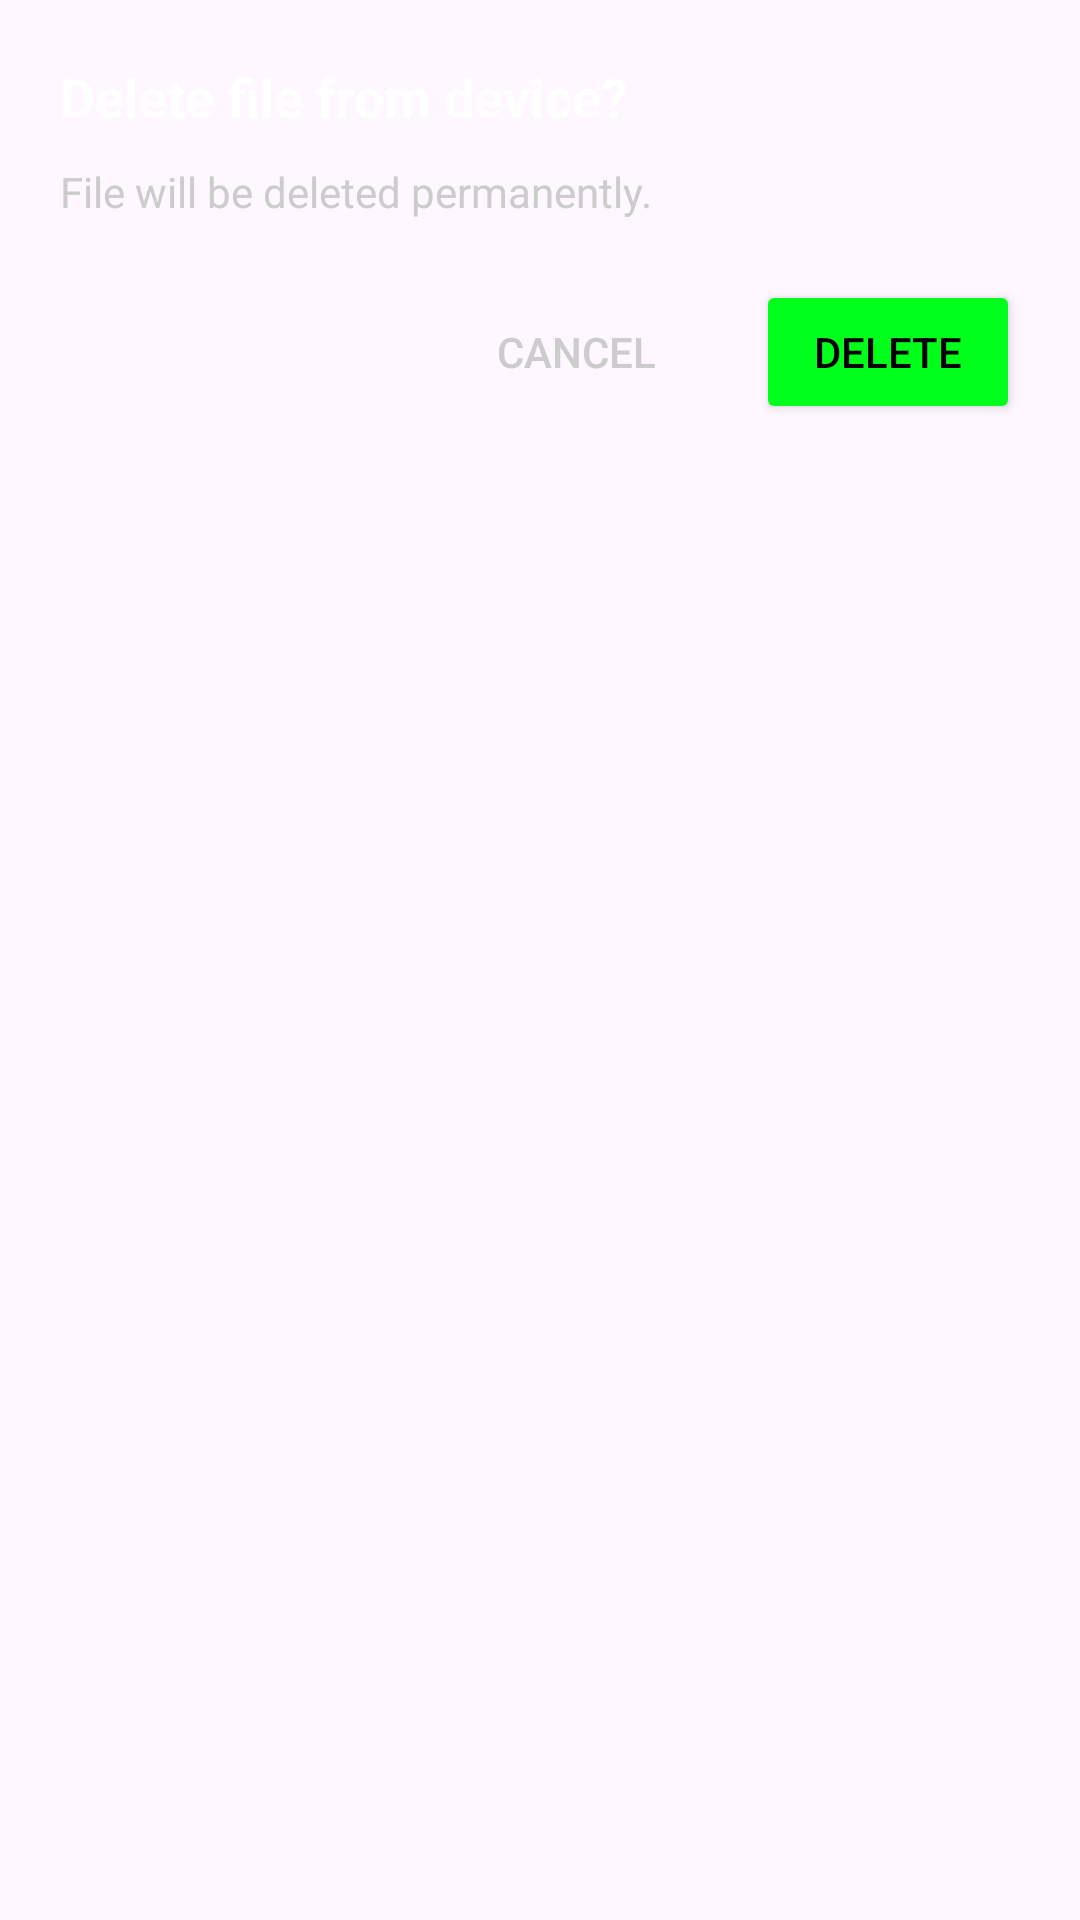

Layout XML and referenced resources for this Android screen:
<!-- AndroidManifest.xml: application theme Theme.VideoEditingApp -->
<!-- res/layout/deleting_dialog.xml -->
<?xml version="1.0" encoding="utf-8"?>
<LinearLayout xmlns:android="http://schemas.android.com/apk/res/android"
    android:orientation="vertical"
    android:background="@drawable/rounded_bg_dialog"
    android:backgroundTint="@color/appbackground"
    android:padding="20dp"
    android:layout_width="match_parent"
    android:layout_height="wrap_content">

    <TextView
        android:id="@+id/dialogTitle"
        android:layout_width="match_parent"
        android:layout_height="wrap_content"
        android:text="@string/delete_file_from_device"
        android:textColor="@android:color/white"
        android:textStyle="bold"
        android:textSize="18sp" />

    <TextView
        android:id="@+id/dialogMessage"
        android:layout_width="match_parent"
        android:layout_height="wrap_content"
        android:text="@string/file_will_be_deleted_permanently"
        android:textColor="#CCCCCC"
        android:textSize="14sp"
        android:layout_marginTop="10dp" />

    <LinearLayout
        android:layout_width="match_parent"
        android:layout_height="wrap_content"
        android:orientation="horizontal"
        android:gravity="end"
        android:layout_marginTop="20dp">

        <Button
            android:id="@+id/btnCancel"
            android:layout_width="wrap_content"
            android:layout_height="wrap_content"
            android:text="@string/cancel"
            android:textColor="#CCCCCC"
            android:background="@android:color/transparent" />

        <Button
            android:id="@+id/btnDelete"
            android:layout_width="wrap_content"
            android:layout_height="wrap_content"
            android:text="@string/delete"
            android:textColor="@color/black"
            android:backgroundTint="@color/appcolor"
            android:layout_marginStart="16dp" />
    </LinearLayout>

</LinearLayout>
<!-- resources referenced by this layout -->
<resources>
  <color name="appbackground">#131117</color>
  <color name="appcolor">#00FF1A</color>
  <color name="black">#FF000000</color>
  <string name="cancel">Cancel</string>
  <string name="delete">Delete</string>
  <string name="delete_file_from_device">Delete file from device?</string>
  <string name="file_will_be_deleted_permanently">File will be deleted permanently.</string>
  <style name="Theme.VideoEditingApp" parent="Base.Theme.VideoEditingApp" />
  <style name="Base.Theme.VideoEditingApp" parent="Theme.Material3.DayNight.NoActionBar">
          
          <item name="android:textColor">#FFFFFF</item>
      </style>
</resources>
